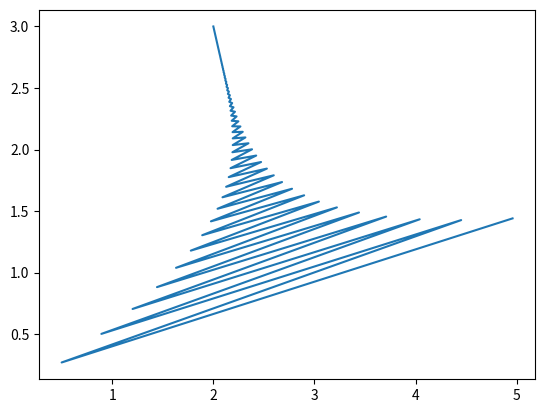

The script that saved this image:
import numpy as np 
import matplotlib.pyplot as plt

 
plx =[]
ply =[]
def gradient_Decent(x,y,plx,ply):
    
    m_current = b_current = 0 #initial values of m and b, y=mx+b line formula 
    iterations = 10000 # learning iterations 
    n= len(x) #number of input data 
    learningRate = 0.08

    for i in range(iterations):

        y_predicted = m_current * x + b_current
        cost = (1/n) * sum((y-y_predicted)**2)

        m_derivative = -(2/n) * sum(x*(y-y_predicted))
        b_derevatice = -(2/n) * sum(y-y_predicted)

        m_current = m_current - learningRate * m_derivative
        b_current = b_current -learningRate* b_derevatice

        plx.append(m_current)
        ply.append(b_current)


        print("m {}, b {}, cost {}, iteration {}".format(m_current,b_current,cost, i))


x = np.array([1,2,3,4,5]) 
y= np.array([5,7,9,11,13])

gradient_Decent(x,y,plx,ply)

plt.plot(plx,ply)
plt.show()
